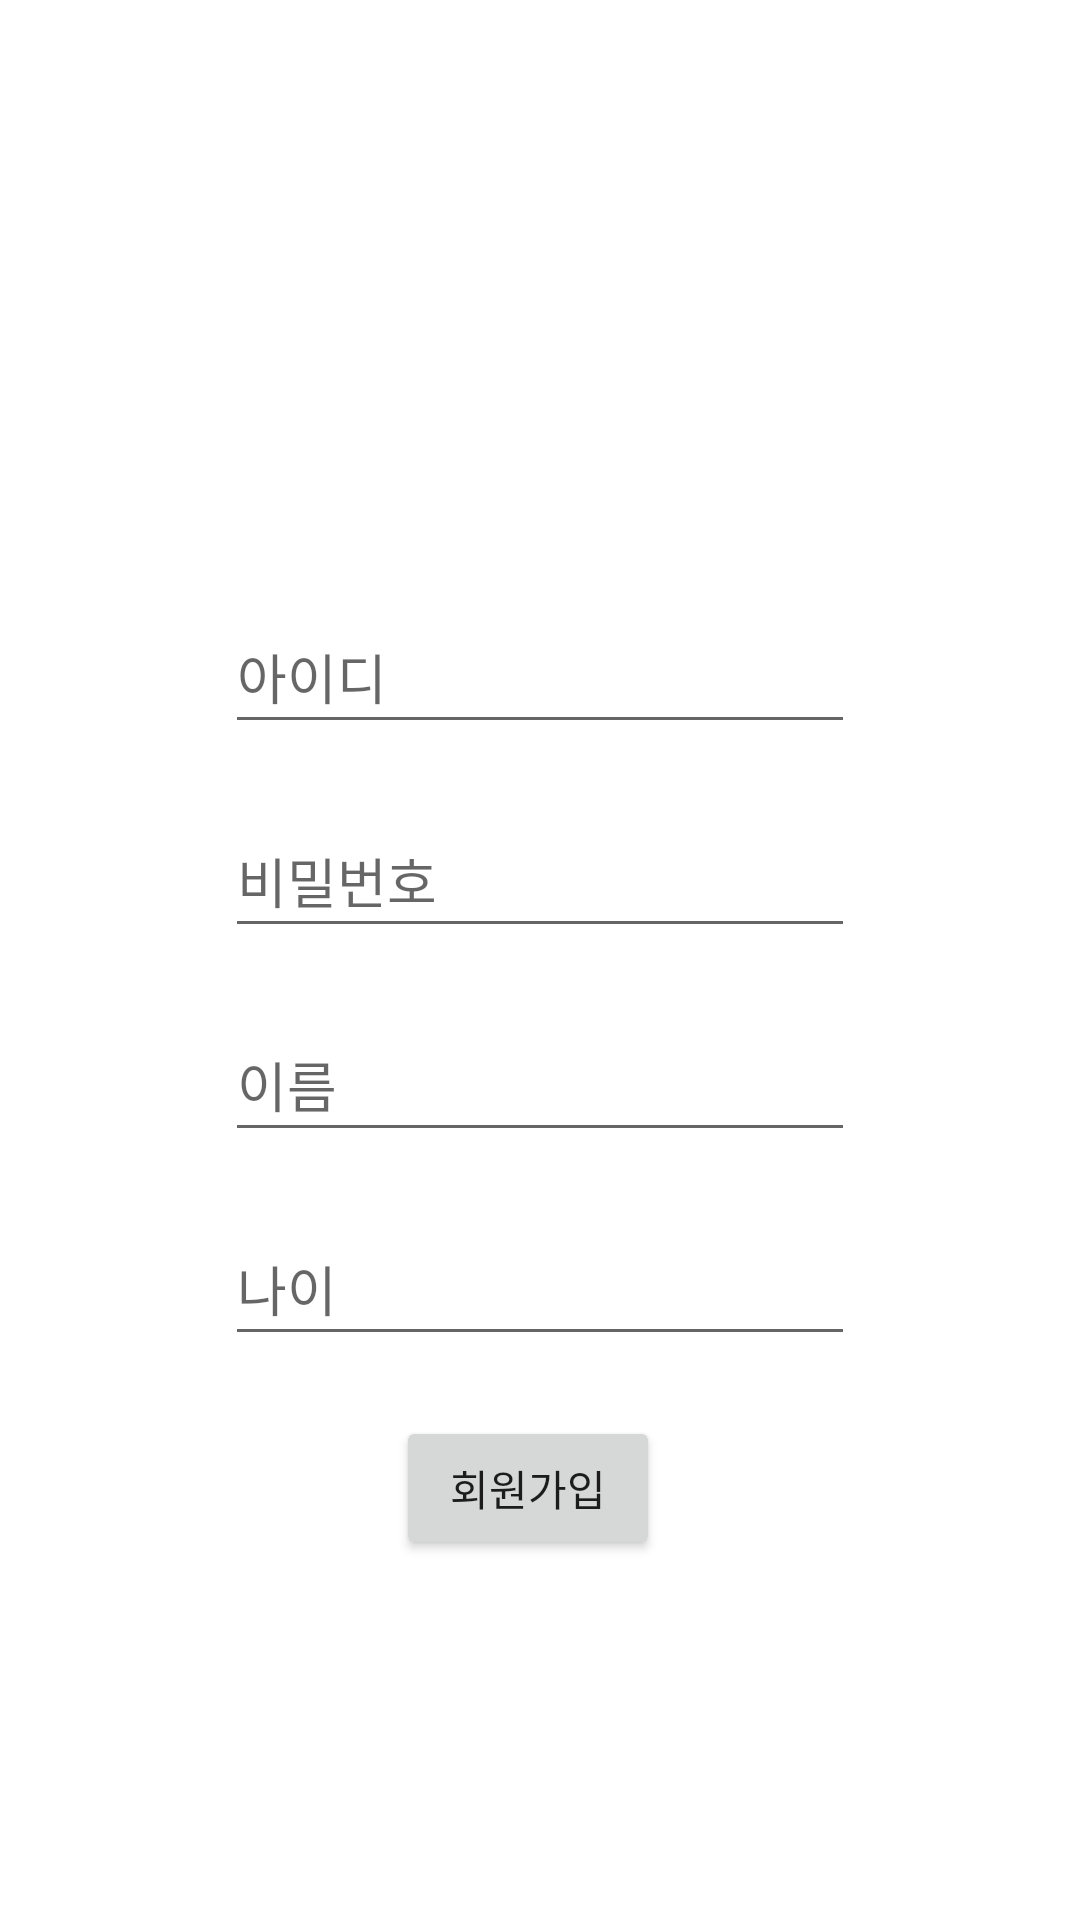

This screen was rendered from an Android layout file. Write that file and the resources it references.
<!-- AndroidManifest.xml: application theme Theme.MyPetNote -->
<!-- res/layout/activity_register.xml -->
<?xml version="1.0" encoding="utf-8"?>
<androidx.constraintlayout.widget.ConstraintLayout xmlns:android="http://schemas.android.com/apk/res/android"
    xmlns:app="http://schemas.android.com/apk/res-auto"
    xmlns:tools="http://schemas.android.com/tools"
    android:layout_width="match_parent"
    android:layout_height="match_parent"
    tools:context=".Login.RegisterActivity">

    <EditText
        android:id="@+id/et_id"
        android:layout_width="wrap_content"
        android:layout_height="wrap_content"
        android:layout_marginStart="8dp"
        android:layout_marginTop="200dp"
        android:layout_marginEnd="8dp"
        android:ems="10"
        android:hint="아이디"
        android:inputType="textPersonName"
        android:minHeight="48dp"
        app:layout_constraintEnd_toEndOf="parent"
        app:layout_constraintStart_toStartOf="parent"
        app:layout_constraintTop_toTopOf="parent" />

    <EditText
        android:id="@+id/et_name"
        android:layout_width="wrap_content"
        android:layout_height="wrap_content"
        android:layout_marginTop="20dp"
        android:ems="10"
        android:hint="이름"
        android:inputType="textPersonName"
        android:minHeight="48dp"
        app:layout_constraintEnd_toEndOf="@+id/et_pw"
        app:layout_constraintStart_toStartOf="@+id/et_pw"
        app:layout_constraintTop_toBottomOf="@+id/et_pw" />

    <EditText
        android:id="@+id/et_age"
        android:layout_width="wrap_content"
        android:layout_height="wrap_content"
        android:layout_marginStart="8dp"
        android:layout_marginTop="20dp"
        android:layout_marginEnd="8dp"
        android:ems="10"
        android:hint="나이"
        android:inputType="textPersonName"
        android:minHeight="48dp"
        app:layout_constraintEnd_toEndOf="@+id/et_name"
        app:layout_constraintStart_toStartOf="@+id/et_name"
        app:layout_constraintTop_toBottomOf="@+id/et_name" />

    <Button
        android:id="@+id/btn_register"
        android:layout_width="wrap_content"
        android:layout_height="wrap_content"
        android:layout_marginTop="20dp"
        android:layout_marginEnd="8dp"
        android:text="회원가입"
        app:layout_constraintEnd_toEndOf="@+id/et_age"
        app:layout_constraintStart_toStartOf="@+id/et_age"
        app:layout_constraintTop_toBottomOf="@+id/et_age" />

    <EditText
        android:id="@+id/et_pw"
        android:layout_width="wrap_content"
        android:layout_height="wrap_content"
        android:layout_marginTop="20dp"
        android:ems="10"
        android:hint="비밀번호"
        android:inputType="textPassword"
        android:minHeight="48dp"
        app:layout_constraintEnd_toEndOf="@+id/et_id"
        app:layout_constraintStart_toStartOf="@+id/et_id"
        app:layout_constraintTop_toBottomOf="@+id/et_id"
        tools:ignore="TouchTargetSizeCheck" />
</androidx.constraintlayout.widget.ConstraintLayout>
<!-- resources referenced by this layout -->
<resources>
  <style name="Theme.MyPetNote" parent="Theme.MaterialComponents.DayNight.DarkActionBar">
          
          <item name="colorPrimary">@color/purple_500</item>
          <item name="colorPrimaryVariant">@color/purple_700</item>
          <item name="colorOnPrimary">@color/white</item>
          
          <item name="colorSecondary">@color/teal_200</item>
          <item name="colorSecondaryVariant">@color/teal_700</item>
          <item name="colorOnSecondary">@color/black</item>
          
          <item name="android:statusBarColor">?attr/colorPrimaryVariant</item>
          
      </style>
  <color name="purple_500">#FF6200EE</color>
  <color name="purple_700">#FF3700B3</color>
  <color name="white">#FFFFFFFF</color>
  <color name="teal_200">#FF03DAC5</color>
  <color name="teal_700">#FF018786</color>
  <color name="black">#FF000000</color>
</resources>
